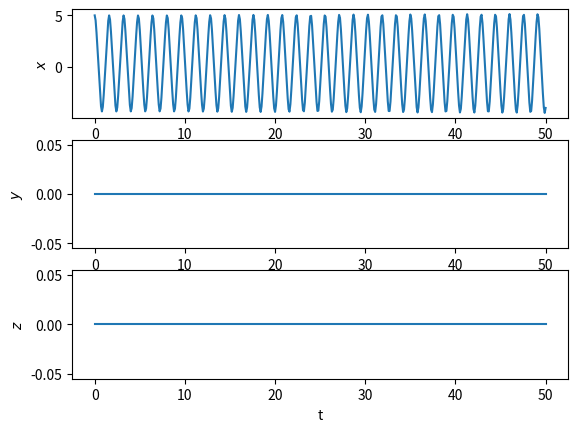

This chart was generated by the following Python code:
# Kapitel_03_Variante_2.py
#
# Mit Hilfe dieses Skripts koennen Sie die Dynamik eines Punktteilchens
# im dreidimensionalen Raum gemaess der Newton'schen Bewegungsgleichung 
# berechnen und visualisieren. Die Berechnung wird mit Hilfe der 
# Euler-Methode durchgefuehrt, dem einfachsten Verfahren zur numerischen 
# Loesung von (gewoehnlichen) Differentialgleichungen. Zu beachten ist, dass 
# fuer das numerische Verfahren im Allgemeinen deutlich kleinere (und damit 
# insgesamt mehr) Zeitschritte erforderlich sind als fuer die Visualisierung.
#
# In diesem Beispiel betrachten wir eine Kraft, die nur vom Ort des Teilchens
# abhaengt (und damit nur implizit von der Zeit).

import numpy as np
import matplotlib.pyplot as plt
from mpl_toolkits.mplot3d import Axes3D
from matplotlib.animation import FuncAnimation

# num_steps: Anzahl der Zeitschritte, die zur numerischen Loesung der
# Newton'schen Bewegungsgleichung verwendet werden
num_steps = 500000

# t_min: Anfangszeitpunkt
t_min = 0

#t_max: Endzeitpunkt
t_max = 50

# dt: Laenge eines Zeitschritts fuer die numerische Loesung
dt = (t_max - t_min)/num_steps

# num_points: Anzahl der fuer die Visualisierung zu betrachtenden Zeitpunkte 
# insgesamt (einschliesslich dem Anfangszeitpunkt)
num_points = 501

# delta: Anzahl der numerischen Zeitschritte pro Zeitpunkt fuer
# die Visualisierung. Der Einfachheit halber wird angenommen,
# dass sich bei der folgenden Rechnung eine ganze Zahl ergibt. Wenn dies nicht
# der Fall ist, werden bei der Rechnung weiter unten die Indexgrenzen unter-
# oder ueberschritten (was im zweiten Fall zu einer Fehlermeldung fuehrt).
delta = num_steps/(num_points - 1)

# Anfangsbedingung fuer die Teilchenposition
pos = np.zeros(3)   
pos[0] = 5  # In diesem Beispiel verschieben wir die Anfangsposition 
            # gegenueber dem Ursprung entlang der x-Achse, damit eine nicht-
            # verschwindende Kraft auf das Teilchen wirkt
# Anfangsbedingung fuer die Teilchengeschwindigkeit
vel = np.zeros(3)   # Teilchen startet in Ruhe
t = t_min

# Initialisierung von Liste fuer die Teilchenposition. Diese Liste wird nicht
# fuer die numerische Loesung selbst verwendet, sondern nur fuer die spaetere 
# Visualisierung.
counter = 0
data = np.zeros((num_points, 3))
data[counter, :] = pos            # Anfangsposition
# Initialisierung der dazugehoerigen Zeitpunkte fuer die spaetere 
# Visualisierung:
t_points = np.zeros(num_points)
t_points[counter] = t             # Anfangszeitpunkt

# Funktion zur Berechnung der betrachteten Kraft
# F(x) = k2 * x**2 - k3 * x**3
# entland der x-Achse:
def Kraft(pos, t):
    force = np.zeros(3)
# Parameter
    k2 = 1
    k3 = 1
# Berechnung des gegenwaertigen Kraftvektors
    force[0] = k2 * pos[0]**2 - k3 * pos[0]**3
    return force

# In der folgenden Schleife wird schrittweise, mit Hilfe der Euler-Methode, 
# die Loesung der Newton'schen Bewegungsgleichung berechnet. Die 
# betrachtete Kraft (force) ist in der Funktion "Kraft" definiert und wird
# dort berechnet.
mass = 1
for n in range(num_steps):
# Kraft am Ort des Teilchens zur Zeit t. Diese muss berechnet werden, bevor
# wir die neue Teilchenposition bestimmen.    
    force = Kraft(pos, t)
# Euler-Update des Ortsvektors, also Berechnung des Ortsvektors zur Zeit 
# t+dt aus dem Ortsvektor zur Zeit t, unter Verwendung der Geschwindigkeit
# zur Zeit t:
    pos = pos + vel*dt     # Gl. (3.59)
# Euler-Update des Geschwindigkeitsvektors, unter Verwendung der Kraft
# zur Zeit t    
    vel = vel + (force/mass)*dt   # Gl. (3.56)
    t = t + dt
    if (n+1)%delta == 0:
        counter = counter + 1
        data[counter, :] = pos
        t_points[counter] = t

# Abbildung der drei Ortsvektorkomponenten als Funktion der Zeit.
plt.figure("Ortsvektor als Funktion der Zeit")
plt.subplot(3, 1, 1); plt.plot(t_points, data[:,0]); plt.ylabel("$x$")
plt.subplot(3, 1, 2); plt.plot(t_points, data[:,1]); plt.ylabel("$y$")
plt.subplot(3, 1, 3); plt.plot(t_points, data[:,2]); plt.ylabel("$z$")
plt.xlabel("t")

plt.show()

# 3D-Animation des Ortsvektors
fig = plt.figure()
ax = Axes3D(fig)
point, = ax.plot([], [], [], 'ro')
def init():
    ax.set_xlim(-50, 50)                   # Zu zeichnendes x-Intervall
    ax.set_ylim(-50, 50)                   # Zu zeichnendes y-Intervall
    ax.set_zlim(-50, 50)                   # Zu zeichnendes z-Intervall
    ax.set_xlabel("x")
    ax.set_ylabel("y")
    ax.set_zlabel("z")
    return point,
def update(n):
    point.set_data(data[n,0], data[n,1])     # x- und y-Komponenten des Ortsvektors
    point.set_3d_properties(data[n,2], 'z')   # z-Komponente des Ortsvektors
    return point,
ani = FuncAnimation(fig, update, init_func = init, 
                    frames = num_points, interval = 20)

plt.show()
